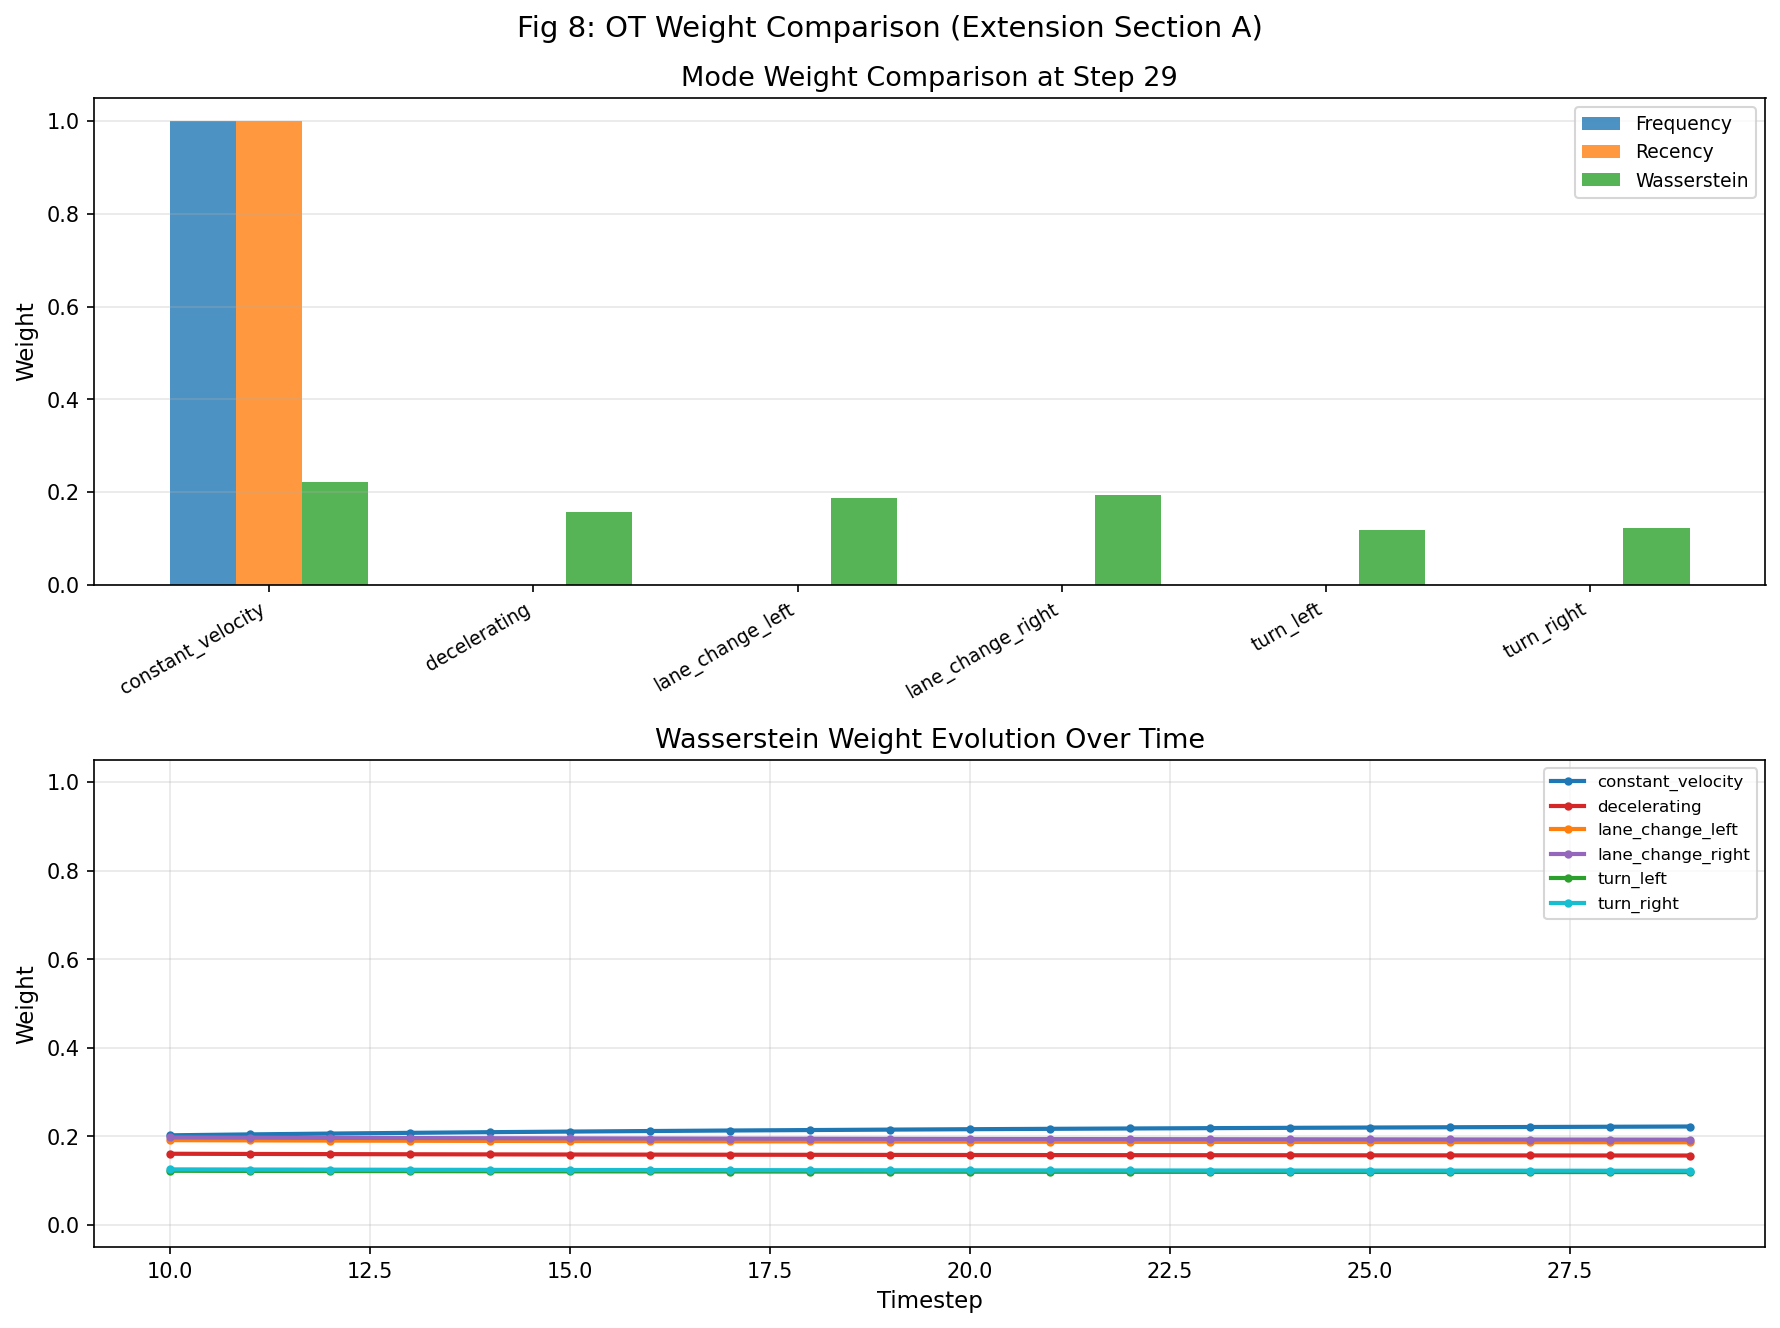

Values plotted in this chart, from the file beside it:
step, method, mode, weight, wasserstein_distance
0, frequency, constant_velocity, 1, 0.0
0, frequency, decelerating, 0.000000, 0.0
0, frequency, lane_change_left, 0.000000, 0.0
0, frequency, lane_change_right, 0.000000, 0.0
0, frequency, turn_left, 0.000000, 0.0
0, frequency, turn_right, 0.000000, 0.0
0, recency, constant_velocity, 1, 0.0
0, recency, decelerating, 0.000000, 0.0
0, recency, lane_change_left, 0.000000, 0.0
0, recency, lane_change_right, 0.000000, 0.0
0, recency, turn_left, 0.000000, 0.0
0, recency, turn_right, 0.000000, 0.0
1, frequency, constant_velocity, 1, 0.0
1, frequency, decelerating, 0.000000, 0.0
1, frequency, lane_change_left, 0.000000, 0.0
1, frequency, lane_change_right, 0.000000, 0.0
1, frequency, turn_left, 0.000000, 0.0
1, frequency, turn_right, 0.000000, 0.0
1, recency, constant_velocity, 1, 0.0
1, recency, decelerating, 0.000000, 0.0
1, recency, lane_change_left, 0.000000, 0.0
1, recency, lane_change_right, 0.000000, 0.0
1, recency, turn_left, 0.000000, 0.0
1, recency, turn_right, 0.000000, 0.0
2, frequency, constant_velocity, 1, 0.0
2, frequency, decelerating, 0.000000, 0.0
2, frequency, lane_change_left, 0.000000, 0.0
2, frequency, lane_change_right, 0.000000, 0.0
2, frequency, turn_left, 0.000000, 0.0
2, frequency, turn_right, 0.000000, 0.0
2, recency, constant_velocity, 1, 0.0
2, recency, decelerating, 0.000000, 0.0
2, recency, lane_change_left, 0.000000, 0.0
2, recency, lane_change_right, 0.000000, 0.0
2, recency, turn_left, 0.000000, 0.0
2, recency, turn_right, 0.000000, 0.0
3, frequency, constant_velocity, 1, 0.0
3, frequency, decelerating, 0.000000, 0.0
3, frequency, lane_change_left, 0.000000, 0.0
3, frequency, lane_change_right, 0.000000, 0.0
3, frequency, turn_left, 0.000000, 0.0
3, frequency, turn_right, 0.000000, 0.0
3, recency, constant_velocity, 1, 0.0
3, recency, decelerating, 0.000000, 0.0
3, recency, lane_change_left, 0.000000, 0.0
3, recency, lane_change_right, 0.000000, 0.0
3, recency, turn_left, 0.000000, 0.0
3, recency, turn_right, 0.000000, 0.0
4, frequency, constant_velocity, 1, 0.0
4, frequency, decelerating, 0.000000, 0.0
4, frequency, lane_change_left, 0.000000, 0.0
4, frequency, lane_change_right, 0.000000, 0.0
4, frequency, turn_left, 0.000000, 0.0
4, frequency, turn_right, 0.000000, 0.0
4, recency, constant_velocity, 1, 0.0
4, recency, decelerating, 0.000000, 0.0
4, recency, lane_change_left, 0.000000, 0.0
4, recency, lane_change_right, 0.000000, 0.0
4, recency, turn_left, 0.000000, 0.0
4, recency, turn_right, 0.000000, 0.0
... 420 more rows
